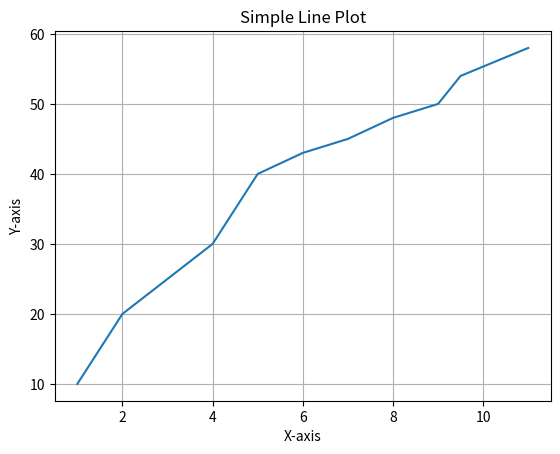

Write the Python code that produced this figure.
import matplotlib.pyplot as plt

# Sample data
x = [1, 2, 3, 4, 5, 6, 7, 8, 9, 9.5, 11]
y = [10, 20, 25, 30, 40, 43, 45, 48, 50, 54, 58]

# Create a line plot
plt.plot(x, y)
plt.title("Simple Line Plot")
plt.xlabel("X-axis")
plt.ylabel("Y-axis")
plt.grid(True)
plt.savefig("line_plot.png")
plt.show()